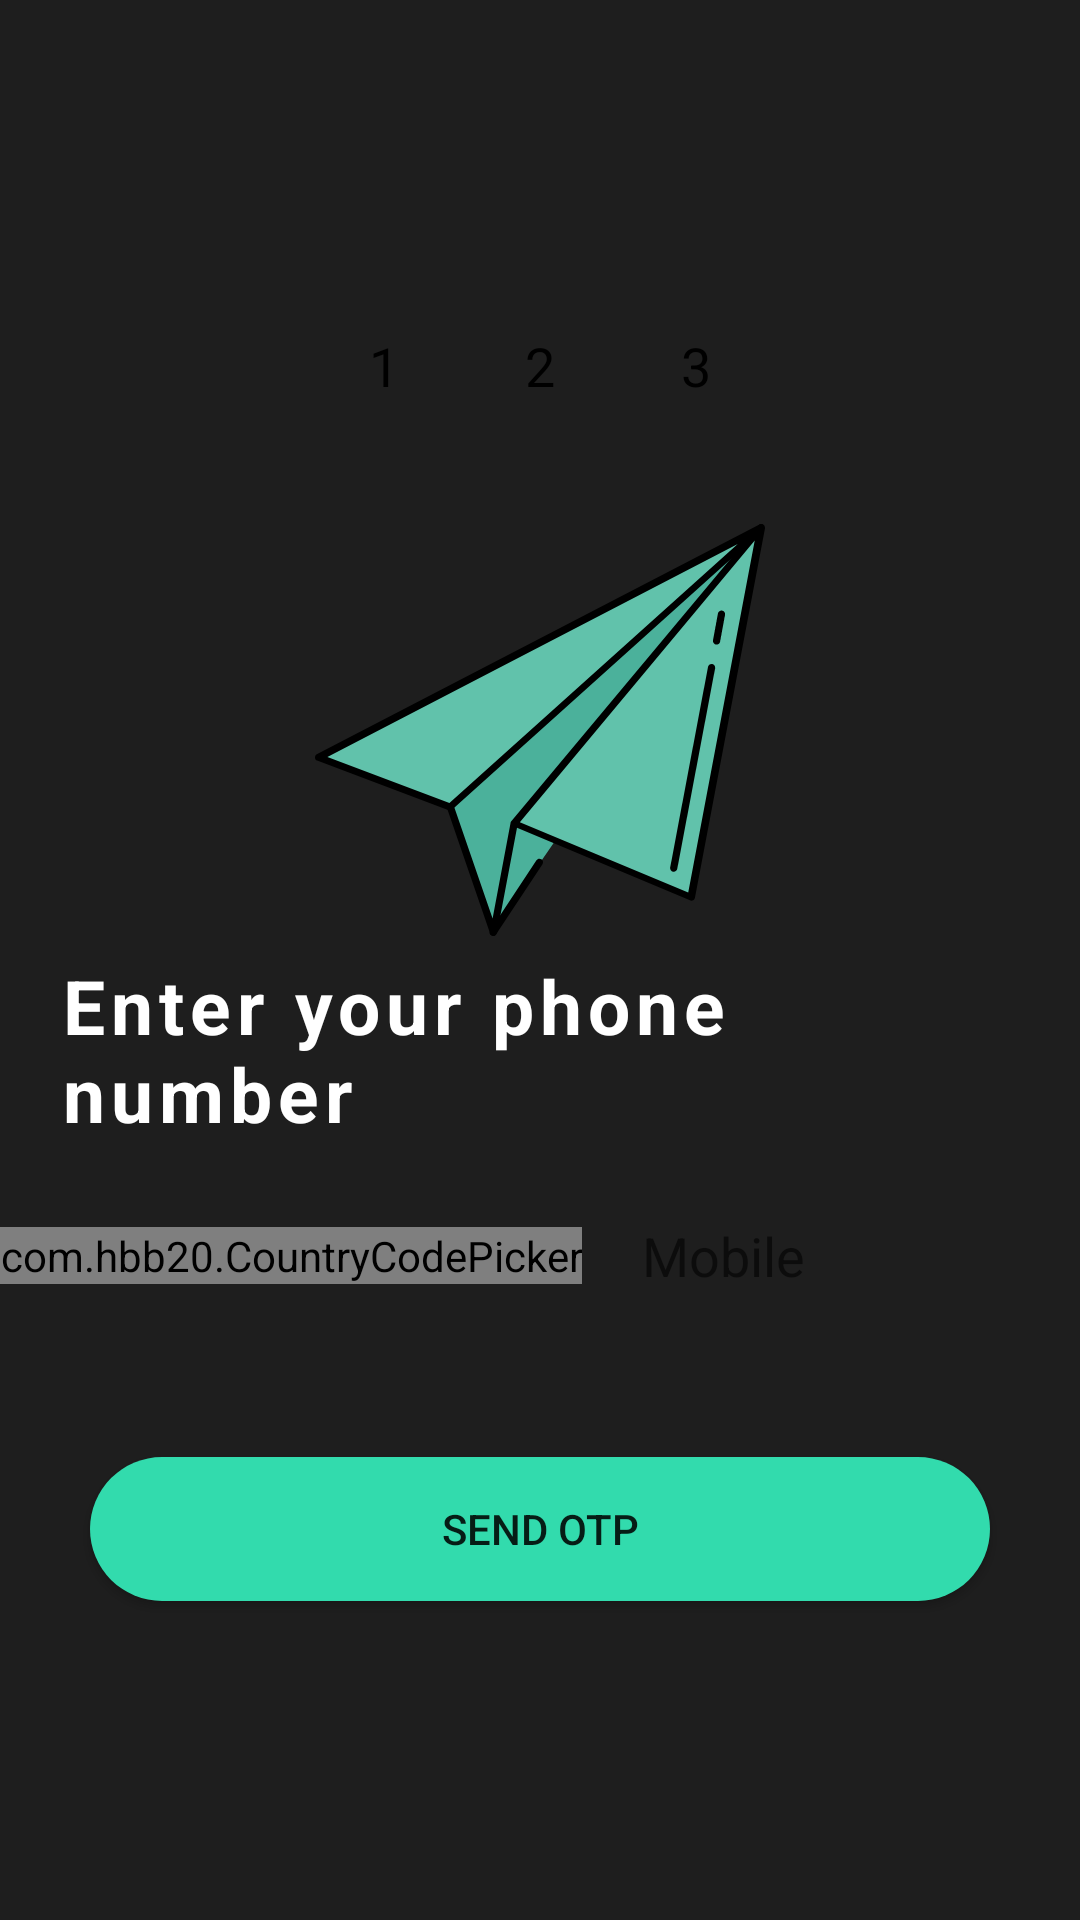

Write the Android layout XML for this screen, with the resource values it uses.
<!-- AndroidManifest.xml: application theme Theme.Gupshup -->
<!-- res/layout/activity_login_phone_number.xml -->
<?xml version="1.0" encoding="utf-8"?>
<LinearLayout xmlns:android="http://schemas.android.com/apk/res/android"
    xmlns:app="http://schemas.android.com/apk/res-auto"
    xmlns:tools="http://schemas.android.com/tools"
    android:id="@+id/main"
    android:layout_width="match_parent"
    android:layout_height="match_parent"
    android:orientation="vertical"

    android:weightSum="100"
    android:gravity="center"
    android:background="@color/my_primary"
    tools:context=".LoginPhoneNumberActivity">

    <LinearLayout
        android:layout_width="match_parent"
        android:layout_height="wrap_content"
        android:gravity="center"
        android:layout_weight="20">
        <RelativeLayout
            android:layout_width="32dp"
            android:layout_height="32dp"
            android:layout_margin="10dp"
            android:background="@drawable/circular_bg"
            android:backgroundTint="@color/my_secondary">
            <TextView
                android:layout_width="wrap_content"
                android:layout_height="wrap_content"
                android:layout_centerInParent="true"
                android:textColor="@color/black"
                android:textSize="18sp"
                android:text="1"/>
        </RelativeLayout>
        <RelativeLayout
            android:layout_width="32dp"
            android:layout_height="32dp"
            android:layout_margin="10dp"
            android:background="@drawable/circular_bg"
            android:backgroundTint="@color/light_gray">
            <TextView
                android:layout_width="wrap_content"
                android:layout_height="wrap_content"
                android:layout_centerInParent="true"
                android:textColor="@color/black"
                android:textSize="18sp"
                android:text="2"/>
        </RelativeLayout>
        <RelativeLayout
            android:layout_width="32dp"
            android:layout_height="32dp"
            android:layout_margin="10dp"
            android:background="@drawable/circular_bg"
            android:backgroundTint="@color/light_gray">
            <TextView
                android:layout_width="wrap_content"
                android:layout_height="wrap_content"
                android:layout_centerInParent="true"
                android:textColor="@color/black"
                android:textSize="18sp"
                android:text="3"/>
        </RelativeLayout>
    </LinearLayout>

    <ImageView
        android:layout_width="150dp"
        android:layout_height="150dp"
        android:src="@drawable/phone_icon" />
    
    <TextView
        android:layout_width="match_parent"
        android:layout_height="wrap_content"
        android:text="Enter your phone number"
        android:layout_gravity="center_vertical"
        android:letterSpacing="0.08"
        android:textStyle="bold"
        android:textColor="@color/white"
        android:textSize="25sp"
        android:layout_marginLeft="20dp"
        android:layout_marginRight="20dp"/>
    
    <LinearLayout
        android:layout_width="match_parent"
        android:layout_height="wrap_content"
        android:orientation="horizontal"
        android:gravity="center"
        android:layout_weight="5">

        <com.hbb20.CountryCodePicker
            android:id="@+id/login_countrycode"
            android:layout_width="wrap_content"
            android:layout_height="wrap_content"
            android:background="@color/light_gray"/>

        <EditText
            android:id="@+id/login_mobile_number"
            android:layout_width="match_parent"
            android:layout_height="wrap_content"
            android:padding="10dp"
            android:hint="Mobile"
            android:inputType="phone"
            android:layout_margin="10dp"
            android:background="@drawable/edit_text_rounded_corner"
            android:elevation="5dp"
             />
    </LinearLayout>

    <FrameLayout
        android:layout_width="match_parent"
        android:layout_height="wrap_content">

        <Button
            android:id="@+id/send_otp_btn"
            android:layout_width="match_parent"
            android:layout_height="wrap_content"
            android:layout_margin="30dp"
            android:background="@drawable/btn_rounded_corner"
            android:text="SEND OTP"/>


        <ProgressBar
            android:id="@+id/login_progress_bar"
            android:layout_width="32dp"
            android:layout_height="wrap_content"
            android:indeterminateTint="@color/my_secondary"
            android:layout_gravity="center"
            android:visibility="gone"/>

    </FrameLayout>



</LinearLayout>
<!-- resources referenced by this layout -->
<resources>
  <color name="black">#FF000000</color>
  <color name="light_gray">#C3C3C3</color>
  <color name="my_primary">#1E1E1E</color>
  <color name="my_secondary">#32DBAD</color>
  <color name="white">#FFFFFFFF</color>
  <!-- drawable btn_rounded_corner (drawable) -->
  <?xml version="1.0" encoding="utf-8"?>
  <shape android:shape="rectangle" xmlns:android="http://schemas.android.com/apk/res/android">
  
      <corners android:radius="40dp"/>
      <solid android:color="@color/my_secondary"/>
  </shape>
  <!-- drawable phone_icon: vector/xml drawable (drawable, 2373 chars, omitted) -->
  <style name="Theme.Gupshup" parent="Base.Theme.Gupshup" />
  <style name="Base.Theme.Gupshup" parent="Theme.AppCompat.DayNight.NoActionBar">
          
           <item name="colorPrimary">@color/my_primary</item>
          <item name="colorPrimaryVariant">@color/my_primary</item>
          <item name="colorOnPrimary">@color/white</item>
          
          <item name="colorSecondary">@color/my_secondary</item>
          <item name="colorSecondaryVariant">@color/my_secondary</item>
          <item name="colorOnSecondary">@color/black</item>
          <item name="android:windowBackground">@color/off_white</item>
      </style>
  <color name="off_white">#FAFAFA </color>
</resources>
